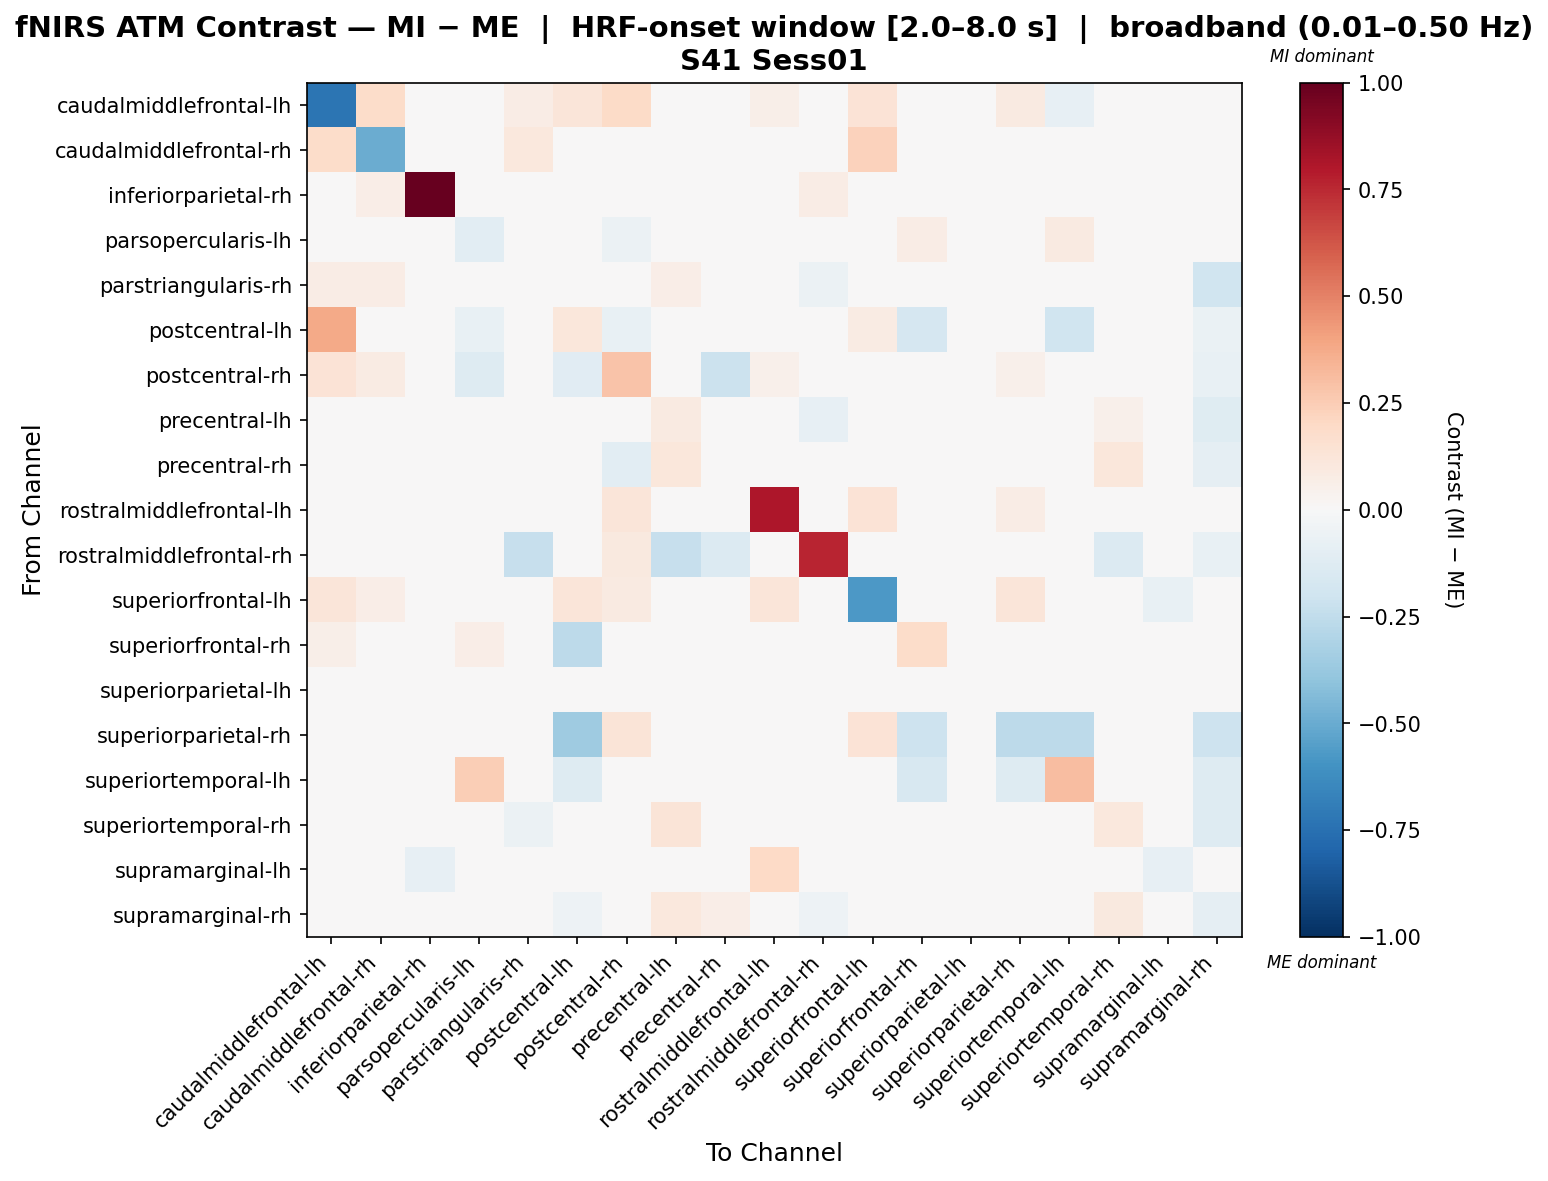

The table this chart was drawn from, first rows:
, caudalmiddlefrontal-lh, caudalmiddlefrontal-rh, inferiorparietal-rh, parsopercularis-lh, parstriangularis-rh, postcentral-lh, postcentral-rh, precentral-lh, precentral-rh, rostralmiddlefrontal-lh, rostralmiddlefrontal-rh, superiorfrontal-lh, superiorfrontal-rh, superiorparietal-lh, superiorparietal-rh, superiortemporal-lh, superiortemporal-rh, supramarginal-lh, supramarginal-rh
caudalmiddlefrontal-lh, -0.732, 0.1817, 0.0, 0.0, 0.07632, 0.1226, 0.189, 0.0, -0.01709, 0.05543, 0.0, 0.1331, 0.0, -0.01709, 0.09338, -0.08543, 0.0, 0.0, 0.0
caudalmiddlefrontal-rh, 0.1817, -0.4985, 0.0, 0.0, 0.109, 0.0, 0.0212, 0.0, -0.0424, 0.0, 0.0, 0.229, 0.0, 0.0, 0.0, 0.0, 0.0, 0.0, 0.0
inferiorparietal-rh, 0.0, 0.06734, 1.0, 0.0, 0.0, 0.0, 0.0, 0.0, 0.0, 0.0, 0.07744, 0.0, 0.0, 0.0, 0.0, 0.0, 0.0, 0.0, 0.0
parsopercularis-lh, 0.0, 0.0, 0.0, -0.1059, 0.0, -0.01899, -0.05982, 0.01702, 0.0, 0.0, 0.0, 0.0, 0.07795, 0.0, 0.0, 0.08979, 0.0, 0.0, 0.0
parstriangularis-rh, 0.07761, 0.07761, 0.0, 0.0, 0.04012, 0.0, 0.02194, 0.06507, -0.005015, 0.0, -0.06169, 0.0, 0.0, 0.0, 0.0, 0.0, -0.0167, 0.0, -0.199
postcentral-lh, 0.3759, 0.0, 0.0, -0.07611, 0.0, 0.1121, -0.0727, 0.0, 0.0, 0.04544, 0.0, 0.08356, -0.1651, -0.01022, -0.02353, -0.2004, 0.0, 0.0, -0.06896
postcentral-rh, 0.1341, 0.0787, 0.0, -0.1303, -0.02989, -0.1136, 0.2831, -0.01294, -0.2167, 0.05325, 0.01597, 0.04792, -0.04649, 0.0, 0.05325, -0.01533, -0.02763, 0.0, -0.07342
precentral-lh, 0.0, 0.0, 0.0, 0.01665, -0.001965, 0.0, 0.04395, 0.08761, -0.0111, 0.0, -0.07876, 0.0, 0.01665, 0.0, 0.0, 0.0, 0.05005, 0.0, -0.1231
precentral-rh, 0.0, 0.0, 0.0, 0.0, 0.04438, 0.0, -0.1081, 0.1124, -0.0446, 0.0, -0.02859, 0.0, 0.0, 0.0, 0.0, 0.0, 0.1135, 0.0, -0.08894
rostralmiddlefrontal-lh, 0.01507, 0.0, 0.0, 0.0, 0.0, 0.009706, 0.1241, 0.0, 0.0, 0.8069, 0.0, 0.1379, 0.0, -0.0212, 0.07228, 0.0, 0.0, 0.0, 0.0
rostralmiddlefrontal-rh, 0.0, 0.0, -0.0477, 0.0, -0.2313, 0.0, 0.0954, -0.2313, -0.1359, 0.0, 0.7632, 0.0, 0.0, 0.0, 0.0, 0.0, -0.1359, 0.0, -0.07632
superiorfrontal-lh, 0.1235, 0.06734, 0.0, 0.0, 0.0, 0.1235, 0.08979, 0.0, 0.0, 0.1235, 0.0, -0.5763, 0.0, 0.0, 0.1235, 0.0, 0.0, -0.07466, 0.0
superiorfrontal-rh, 0.05724, 0.0, 0.0, 0.06484, 0.0, -0.2652, -0.02467, 0.01779, 0.0, 0.0, 0.0, 0.0, 0.182, 0.0, -0.02726, 0.02255, 0.0, 0.0, -0.02726
superiorparietal-lh, 0.0, 0.0, 0.0, 0.0, 0.0, 0.0, 0.0, 0.0, 0.0, 0.0, 0.0, 0.0, 0.0, 0.0, 0.0, 0.0, 0.0, 0.0, 0.0
superiorparietal-rh, -0.03741, 0.0, 0.0, 0.0, 0.0, -0.3534, 0.1256, 0.0, 0.0, -0.03741, 0.0, 0.1396, -0.2081, -0.04579, -0.2595, -0.2602, 0.0, 0.0, -0.2081
superiortemporal-lh, -0.0371, 0.0, 0.0, 0.2453, 0.0, -0.1252, 0.02593, 0.0, 0.0, 0.0, 0.0, 0.0, -0.1566, 0.0, -0.1321, 0.3118, 0.0, 0.0, -0.1321
superiortemporal-rh, 0.0, 0.0, 0.0, 0.0, -0.06156, 0.0, 0.02001, 0.1261, -0.009343, 0.0, -0.04867, 0.0, 0.0, 0.0, 0.0, 0.0, 0.1038, 0.0, -0.1303
supramarginal-lh, 0.0, 0.0, -0.07895, 0.0, 0.0, 0.0, 0.0, 0.0, 0.0, 0.1999, 0.0, -0.03948, 0.0, 0.0, 0.0, 0.0, 0.0, -0.08146, 0.0
supramarginal-rh, 0.0, 0.0, 0.0, 0.0, 0.03585, -0.05051, 0.005573, 0.1024, 0.06921, 0.0, -0.05288, 0.0, -0.03367, 0.0, -0.04209, -0.04209, 0.09907, 0.0, -0.09087
